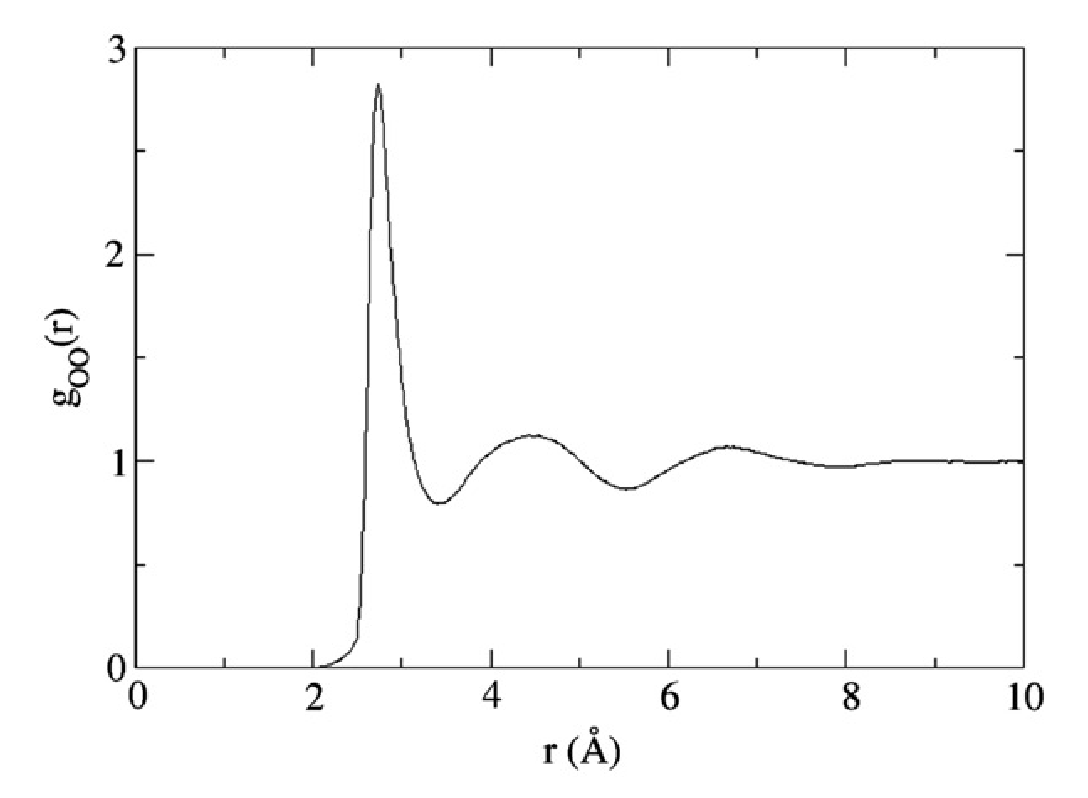

The file beside this chart, header and first rows:
x, y
2.208, 0.01286
2.328, 0.03857
2.427, 0.08143
2.496, 0.1457
2.526, 0.2357
2.546, 0.4286
2.546, 0.3386
2.566, 0.5314
2.576, 0.63
2.586, 0.7586
2.605, 0.9257
2.596, 1.093
2.615, 1.277
2.625, 1.487
2.625, 1.667
2.635, 1.864
2.645, 2.044
2.675, 2.473
2.675, 2.246
2.695, 2.64
2.764, 2.82
2.705, 2.721
2.804, 2.717
2.814, 2.666
2.834, 2.593
2.873, 2.233
2.854, 2.4
2.913, 2.027
2.953, 1.731
2.993, 1.547
3.042, 1.341
3.112, 1.119
3.181, 0.9771
3.062, 1.234
3.012, 1.453
2.983, 1.629
3.241, 0.8786
3.39, 0.7971
3.568, 0.8143
3.757, 0.9
3.876, 0.9814
4.035, 1.041
4.213, 1.089
4.432, 1.119
4.66, 1.114
4.868, 1.067
5.017, 1.003
5.156, 0.9514
5.315, 0.8914
5.504, 0.8743
5.663, 0.8743
5.841, 0.9171
6.079, 0.9729
6.318, 1.024
6.665, 1.076
6.516, 1.054
6.864, 1.071
7.082, 1.041
7.241, 1.024
7.459, 1.003
... 12 more rows
